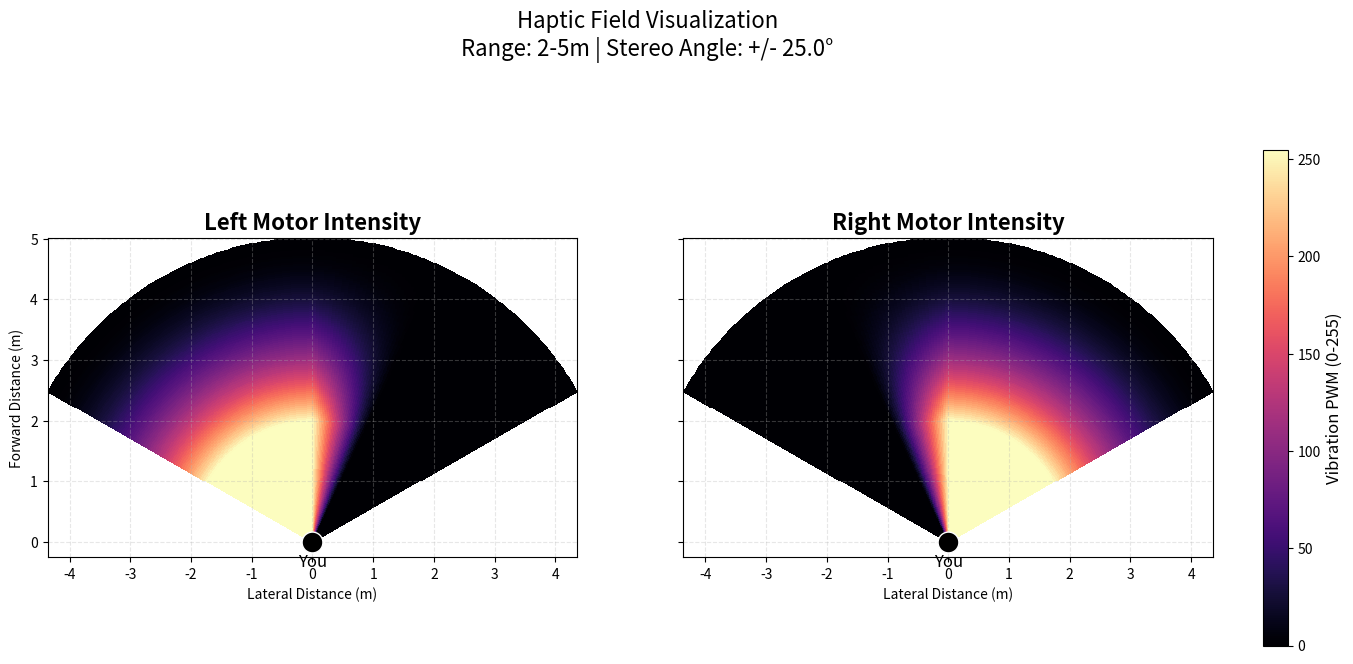

This figure's Python source:
import numpy as np
import matplotlib.pyplot as plt

# ==========================================
# CONFIGURATION (Match your Arduino Code)
# ==========================================
MIN_DIST_M = 2   # Meters: Distance for MAX vibration
MAX_DIST_M = 5   # Meters: Distance where vibration starts (MIN)
PAN_ANGLE = 25.0   # Degrees: Angle where signal becomes 100% one-sided

def calculate_haptics(r, theta):
    """
    Calculates Left and Right PWM (0-255) for a given point (r, theta).
    r: distance in meters
    theta: angle in degrees (Negative=Left, Positive=Right)
    """
    # 1. Filter Out of Range
    if r > MAX_DIST_M:
        return 0, 0
    
    # 2. Calculate BASE Intensity (Exponential Curve)
    # 0.0 = Far, 1.0 = Close
    normDist = (MAX_DIST_M - r) / (MAX_DIST_M - MIN_DIST_M)
    normDist = np.clip(normDist, 0, 1) 
    
    # Apply the "Anxious" Exponential Square Curve
    baseIntensity = (normDist ** 2) * 255
    
    # 3. Calculate Balance Factors (Stereo Panning)
    # Left Motor is 100% unless object moves Right (theta > 0)
    # Right Motor is 100% unless object moves Left (theta < 0)
    
    if theta < 0:
        # Object is Left
        leftMix = 1.0
        # Fade Right motor out as we go further left
        rightMix = 1.0 + (theta / PAN_ANGLE) 
    else:
        # Object is Right
        rightMix = 1.0
        # Fade Left motor out as we go further right
        leftMix = 1.0 - (theta / PAN_ANGLE)  
        
    # Clamp mixes to 0.0 - 1.0
    leftMix = np.clip(leftMix, 0, 1)
    rightMix = np.clip(rightMix, 0, 1)
    
    # Apply Mix to Base Intensity
    leftPWM = baseIntensity * leftMix
    rightPWM = baseIntensity * rightMix
    
    return leftPWM, rightPWM

# ==========================================
# GENERATE PLOT DATA
# ==========================================
# Create a grid of points (r, theta)
r_vals = np.linspace(0.1, 5.0, 150)
theta_vals = np.linspace(-60, 60, 150) # Degrees (+/- 60 FOV)

R, THETA = np.meshgrid(r_vals, theta_vals)

# Vectorize the function to apply it to the whole grid at once
calc_vec = np.vectorize(calculate_haptics)
L_PWM, R_PWM = calc_vec(R, THETA)

# Convert Polar (r, theta) to Cartesian (x, y) for the top-down map
# 0 deg is "Up" (Positive Y), +90 deg is Right (Positive X)
THETA_RAD = np.radians(THETA)
X = R * np.sin(THETA_RAD)
Y = R * np.cos(THETA_RAD)

# ==========================================
# PLOTTING
# ==========================================
fig, axes = plt.subplots(1, 2, figsize=(16, 8), sharey=True)

# 1. LEFT MOTOR PLOT
c1 = axes[0].pcolormesh(X, Y, L_PWM, cmap='magma', vmin=0, vmax=255, shading='auto')
axes[0].set_title("Left Motor Intensity", fontsize=16, fontweight='bold')
axes[0].set_xlabel("Lateral Distance (m)")
axes[0].set_ylabel("Forward Distance (m)")
axes[0].set_aspect('equal')
axes[0].grid(True, linestyle='--', alpha=0.3)
# Draw Robot
axes[0].plot(0, 0, 'ko', markersize=15, markeredgecolor='white', label='Robot')
axes[0].text(0, -0.4, 'You', ha='center', fontsize=12)

# 2. RIGHT MOTOR PLOT
c2 = axes[1].pcolormesh(X, Y, R_PWM, cmap='magma', vmin=0, vmax=255, shading='auto')
axes[1].set_title("Right Motor Intensity", fontsize=16, fontweight='bold')
axes[1].set_xlabel("Lateral Distance (m)")
axes[1].set_aspect('equal')
axes[1].grid(True, linestyle='--', alpha=0.3)
# Draw Robot
axes[1].plot(0, 0, 'ko', markersize=15, markeredgecolor='white')
axes[1].text(0, -0.4, 'You', ha='center', fontsize=12)

# Colorbar
cbar = fig.colorbar(c2, ax=axes.ravel().tolist(), fraction=0.02, pad=0.04)
cbar.set_label('Vibration PWM (0-255)', fontsize=12)

plt.suptitle(f"Haptic Field Visualization\nRange: {MIN_DIST_M}-{MAX_DIST_M}m | Stereo Angle: +/- {PAN_ANGLE}°", fontsize=16)
plt.show()
